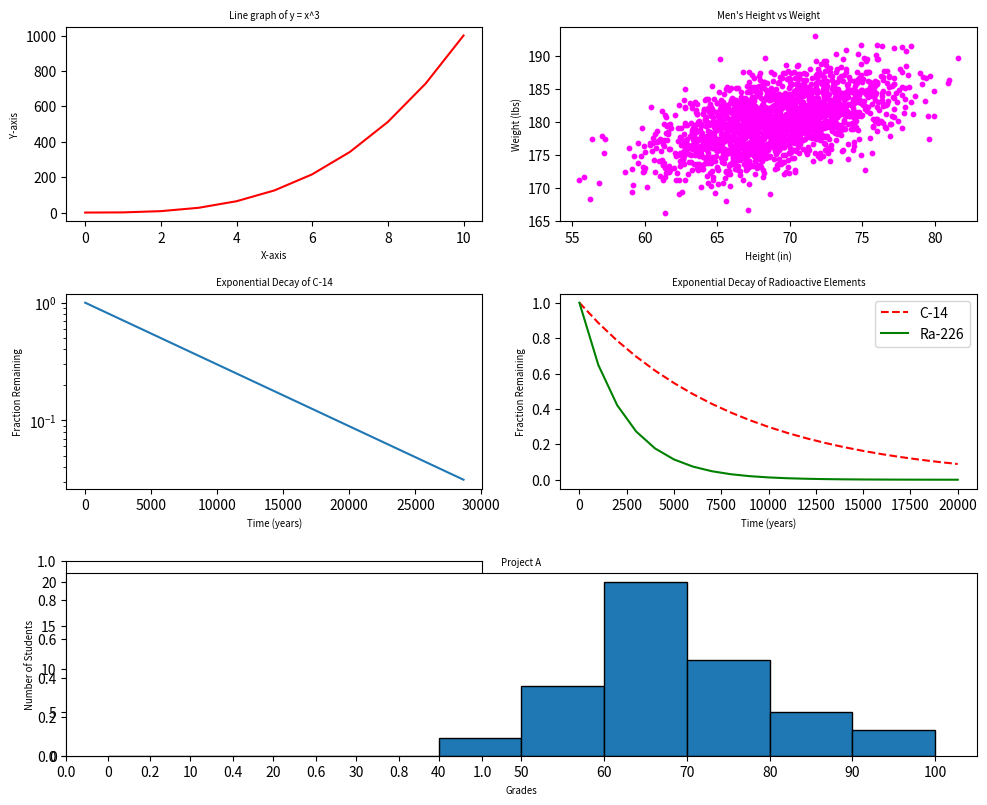

Write the Python code that produced this figure.
#!/usr/bin/env python3
import numpy as np
import matplotlib.pyplot as plt
from matplotlib.gridspec import GridSpec

y0 = np.arange(0, 11) ** 3

mean = [69, 0]
cov = [[15, 8], [8, 15]]
np.random.seed(5)
x1, y1 = np.random.multivariate_normal(mean, cov, 2000).T
y1 += 180

x2 = np.arange(0, 28651, 5730)
r2 = np.log(0.5)
t2 = 5730
y2 = np.exp((r2 / t2) * x2)

x3 = np.arange(0, 21000, 1000)
r3 = np.log(0.5)
t31 = 5730
t32 = 1600
y31 = np.exp((r3 / t31) * x3)
y32 = np.exp((r3 / t32) * x3)

np.random.seed(5)
student_grades = np.random.normal(68, 15, 50)

fig, grid = plt.subplots(nrows=3, ncols=2, figsize=(10, 8))

grid[0, 0].plot(y0, color='red')
grid[0, 0].set_title('Line graph of y = x^3', fontsize='x-small')
grid[0, 0].set_xlabel('X-axis', fontsize='x-small')
grid[0, 0].set_ylabel('Y-axis', fontsize='x-small')

grid[0, 1].scatter(x1, y1, color='magenta', s=10)
grid[0, 1].set_title('Men\'s Height vs Weight', fontsize='x-small')
grid[0, 1].set_xlabel('Height (in)', fontsize='x-small')
grid[0, 1].set_ylabel('Weight (lbs)', fontsize='x-small')

grid[1, 0].set_yscale('log')
grid[1, 0].plot(x2, y2)
grid[1, 0].set_title('Exponential Decay of C-14', fontsize='x-small')
grid[1, 0].set_xlabel('Time (years)', fontsize='x-small')
grid[1, 0].set_ylabel('Fraction Remaining', fontsize='x-small')

grid[1, 1].plot(x3, y31, 'r--', label='C-14')
grid[1, 1].plot(x3, y32, 'g-', label='Ra-226')
grid[1, 1].set_title('Exponential Decay of Radioactive Elements', fontsize='x-small')
grid[1, 1].legend(loc='upper right')
grid[1, 1].set_xlabel('Time (years)', fontsize='x-small')
grid[1, 1].set_ylabel('Fraction Remaining', fontsize='x-small')

# Remove the empty subplot in the last cell
grid[2, 1].remove()

# Create a new GridSpec to adjust subplot positions
gs = GridSpec(3, 2)
gs.update(hspace=0.5, wspace=0.3)

# Adjust the position of the histogram subplot to take the whole space
grid[2, 0] = plt.subplot(gs[2, :])

grid[2, 0].hist(student_grades, bins=range(0, 101, 10), edgecolor='black')
grid[2, 0].set_title('Project A', fontsize='x-small')
grid[2, 0].set_xlabel('Grades', fontsize='x-small')
grid[2, 0].set_ylabel('Number of Students', fontsize='x-small')
grid[2, 0].set_xticks(np.arange(0, 101, 10))


plt.tight_layout()
plt.show()